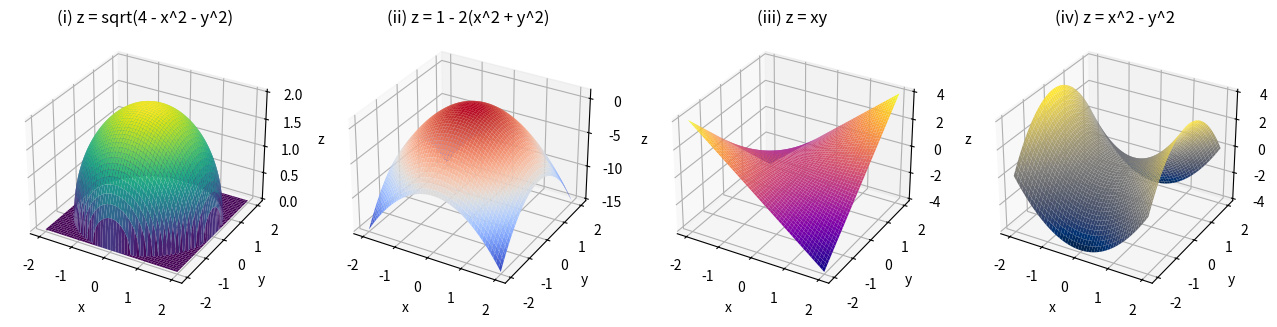
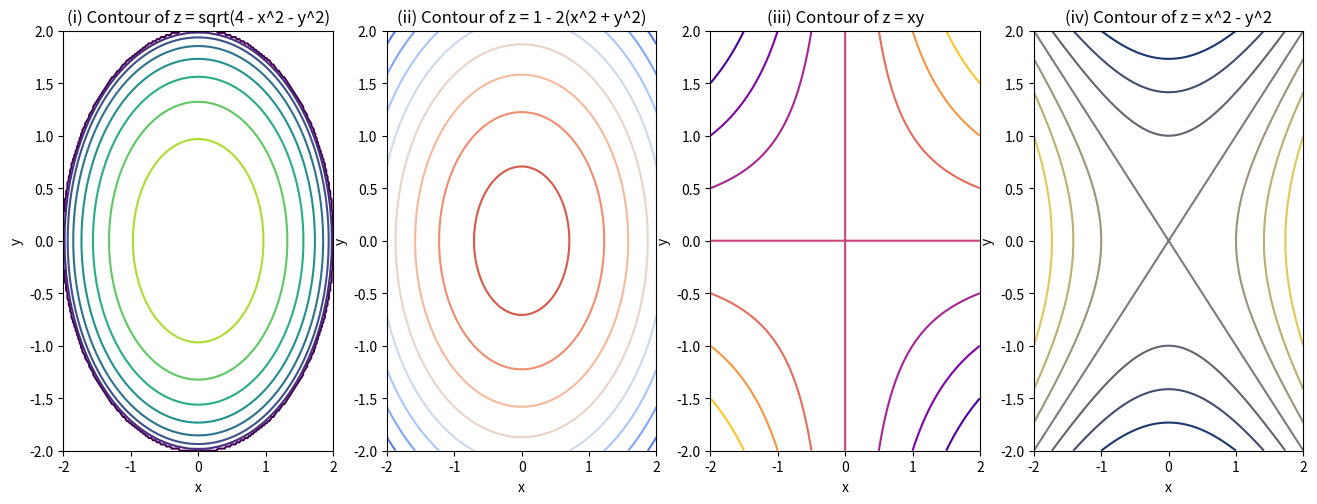

These figures' Python source, in order:
import numpy as np
import matplotlib.pyplot as plt
from mpl_toolkits.mplot3d import Axes3D

# Define the domain for x and y
x = np.linspace(-2, 2, 200)
y = np.linspace(-2, 2, 200)
X, Y = np.meshgrid(x, y)

# Define the surfaces
Z1 = np.sqrt(np.maximum(0, 4 - X**2 - Y**2))  # z = sqrt(4 - x^2 - y^2), ensure no negative values
Z2 = 1 - 2 * (X**2 + Y**2)                   # z = 1 - 2(x^2 + y^2)
Z3 = X * Y                                   # z = xy
Z4 = X**2 - Y**2                             # z = x^2 - y^2

# Create 3D surface plots
fig = plt.figure(figsize=(16, 12))

# Plot (i) z = sqrt(4 - x^2 - y^2)
ax1 = fig.add_subplot(241, projection='3d')
ax1.plot_surface(X, Y, Z1, cmap='viridis')
ax1.set_title('(i) z = sqrt(4 - x^2 - y^2)')
ax1.set_xlabel('x')
ax1.set_ylabel('y')
ax1.set_zlabel('z')

# Plot (ii) z = 1 - 2(x^2 + y^2)
ax2 = fig.add_subplot(242, projection='3d')
ax2.plot_surface(X, Y, Z2, cmap='coolwarm')
ax2.set_title('(ii) z = 1 - 2(x^2 + y^2)')
ax2.set_xlabel('x')
ax2.set_ylabel('y')
ax2.set_zlabel('z')

# Plot (iii) z = xy
ax3 = fig.add_subplot(243, projection='3d')
ax3.plot_surface(X, Y, Z3, cmap='plasma')
ax3.set_title('(iii) z = xy')
ax3.set_xlabel('x')
ax3.set_ylabel('y')
ax3.set_zlabel('z')

# Plot (iv) z = x^2 - y^2
ax4 = fig.add_subplot(244, projection='3d')
ax4.plot_surface(X, Y, Z4, cmap='cividis')
ax4.set_title('(iv) z = x^2 - y^2')
ax4.set_xlabel('x')
ax4.set_ylabel('y')
ax4.set_zlabel('z')

# Create contour plots
fig2 = plt.figure(figsize=(16, 12))

# Contour (i) z = sqrt(4 - x^2 - y^2)
ax5 = fig2.add_subplot(241)
contour1 = ax5.contour(X, Y, Z1, cmap='viridis')
ax5.set_title('(i) Contour of z = sqrt(4 - x^2 - y^2)')
ax5.set_xlabel('x')
ax5.set_ylabel('y')

# Contour (ii) z = 1 - 2(x^2 + y^2)
ax6 = fig2.add_subplot(242)
contour2 = ax6.contour(X, Y, Z2, cmap='coolwarm')
ax6.set_title('(ii) Contour of z = 1 - 2(x^2 + y^2)')
ax6.set_xlabel('x')
ax6.set_ylabel('y')

# Contour (iii) z = xy
ax7 = fig2.add_subplot(243)
contour3 = ax7.contour(X, Y, Z3, cmap='plasma')
ax7.set_title('(iii) Contour of z = xy')
ax7.set_xlabel('x')
ax7.set_ylabel('y')

# Contour (iv) z = x^2 - y^2
ax8 = fig2.add_subplot(244)
contour4 = ax8.contour(X, Y, Z4, cmap='cividis')
ax8.set_title('(iv) Contour of z = x^2 - y^2')
ax8.set_xlabel('x')
ax8.set_ylabel('y')

# Show plots
plt.show()